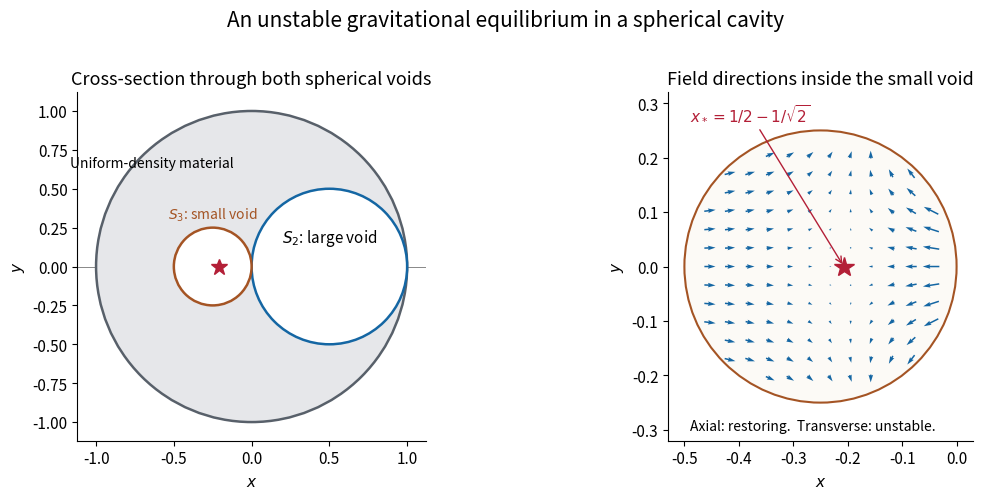

The script that saved this image:
#!/usr/bin/env python3
"""Original cavity geometry and exact field directions; output PNG to cwd.

Tested with Python3.14.4, NumPy2.3.5, Matplotlib3.10.7.
Dependencies are specified in the root pyproject.toml.
"""
from pathlib import Path
import numpy as np
import matplotlib
matplotlib.use('Agg')
import matplotlib.pyplot as plt
from matplotlib.patches import Circle


def field(x, y):
    # Field inside the smaller void, in units C=4*pi*G*rho/3.
    dx = x - 0.5
    dist = np.hypot(dx, y)
    return 0.25 + 0.125 * dx / dist**3, 0.125 * y / dist**3


def main():
    x_eq = 0.5 - 1 / np.sqrt(2)
    plt.rcParams.update({'font.size': 11, 'axes.titlesize': 13, 'axes.labelsize': 11})
    fig, axes = plt.subplots(1, 2, figsize=(11, 5.2), dpi=100, facecolor='white')
    ax = axes[0]
    ax.add_patch(Circle((0, 0), 1, fc='#e6e7ea', ec='#58606a', lw=1.8))
    ax.add_patch(Circle((0.5, 0), 0.5, fc='white', ec='#1466a3', lw=1.8))
    ax.add_patch(Circle((-0.25, 0), 0.25, fc='white', ec='#a45424', lw=1.8))
    ax.axhline(0, color='#888888', lw=0.7, zorder=0)
    ax.plot(x_eq, 0, marker='*', ms=12, color='#b31f37', zorder=5)
    ax.text(0.5, 0.16, r'$S_2$: large void', ha='center', fontsize=11)
    ax.text(-0.25, 0.31, r'$S_3$: small void', ha='center', color='#a45424', fontsize=10)
    ax.text(-0.64, 0.64, 'Uniform-density material', ha='center', fontsize=10)
    ax.set(xlim=(-1.12, 1.12), ylim=(-1.12, 1.12), xlabel=r'$x$', ylabel=r'$y$',
           title='Cross-section through both spherical voids', aspect='equal')
    ax = axes[1]
    ax.add_patch(Circle((-0.25, 0), 0.25, fc='#fcfaf6', ec='#a45424', lw=1.5))
    xx, yy = np.meshgrid(np.linspace(-0.49, -0.01, 14), np.linspace(-0.24, 0.24, 15))
    mask = (xx + 0.25)**2 + yy**2 < 0.24**2
    gx, gy = field(xx, yy)
    ax.quiver(xx[mask], yy[mask], gx[mask], gy[mask], color='#1466a3',
              angles='xy', scale_units='xy', scale=5.5, width=0.005, pivot='mid')
    ax.plot(x_eq, 0, marker='*', ms=15, color='#b31f37', zorder=5)
    ax.annotate(r'$x_* = 1/2-1/\sqrt{2}$', (x_eq, 0), xytext=(-0.49, 0.268),
                arrowprops={'arrowstyle': '->', 'color': '#b31f37'}, color='#b31f37', fontsize=11)
    ax.text(-0.49, -0.30, 'Axial: restoring.  Transverse: unstable.', fontsize=10)
    ax.set(xlim=(-0.53, 0.03), ylim=(-0.32, 0.32), xlabel=r'$x$', ylabel=r'$y$',
           title='Field directions inside the small void', aspect='equal')
    for ax in axes:
        ax.spines[['top', 'right']].set_visible(False)
    fig.suptitle('An unstable gravitational equilibrium in a spherical cavity', fontsize=15)
    fig.subplots_adjust(left=0.07, right=0.985, top=0.82, bottom=0.15, wspace=0.30)
    output = Path.cwd() / 'paper-3-cavity-equilibrium.png'
    fig.savefig(output, facecolor='white', transparent=False)
    plt.close(fig)
    assert output.is_file()


if __name__ == '__main__':
    main()
